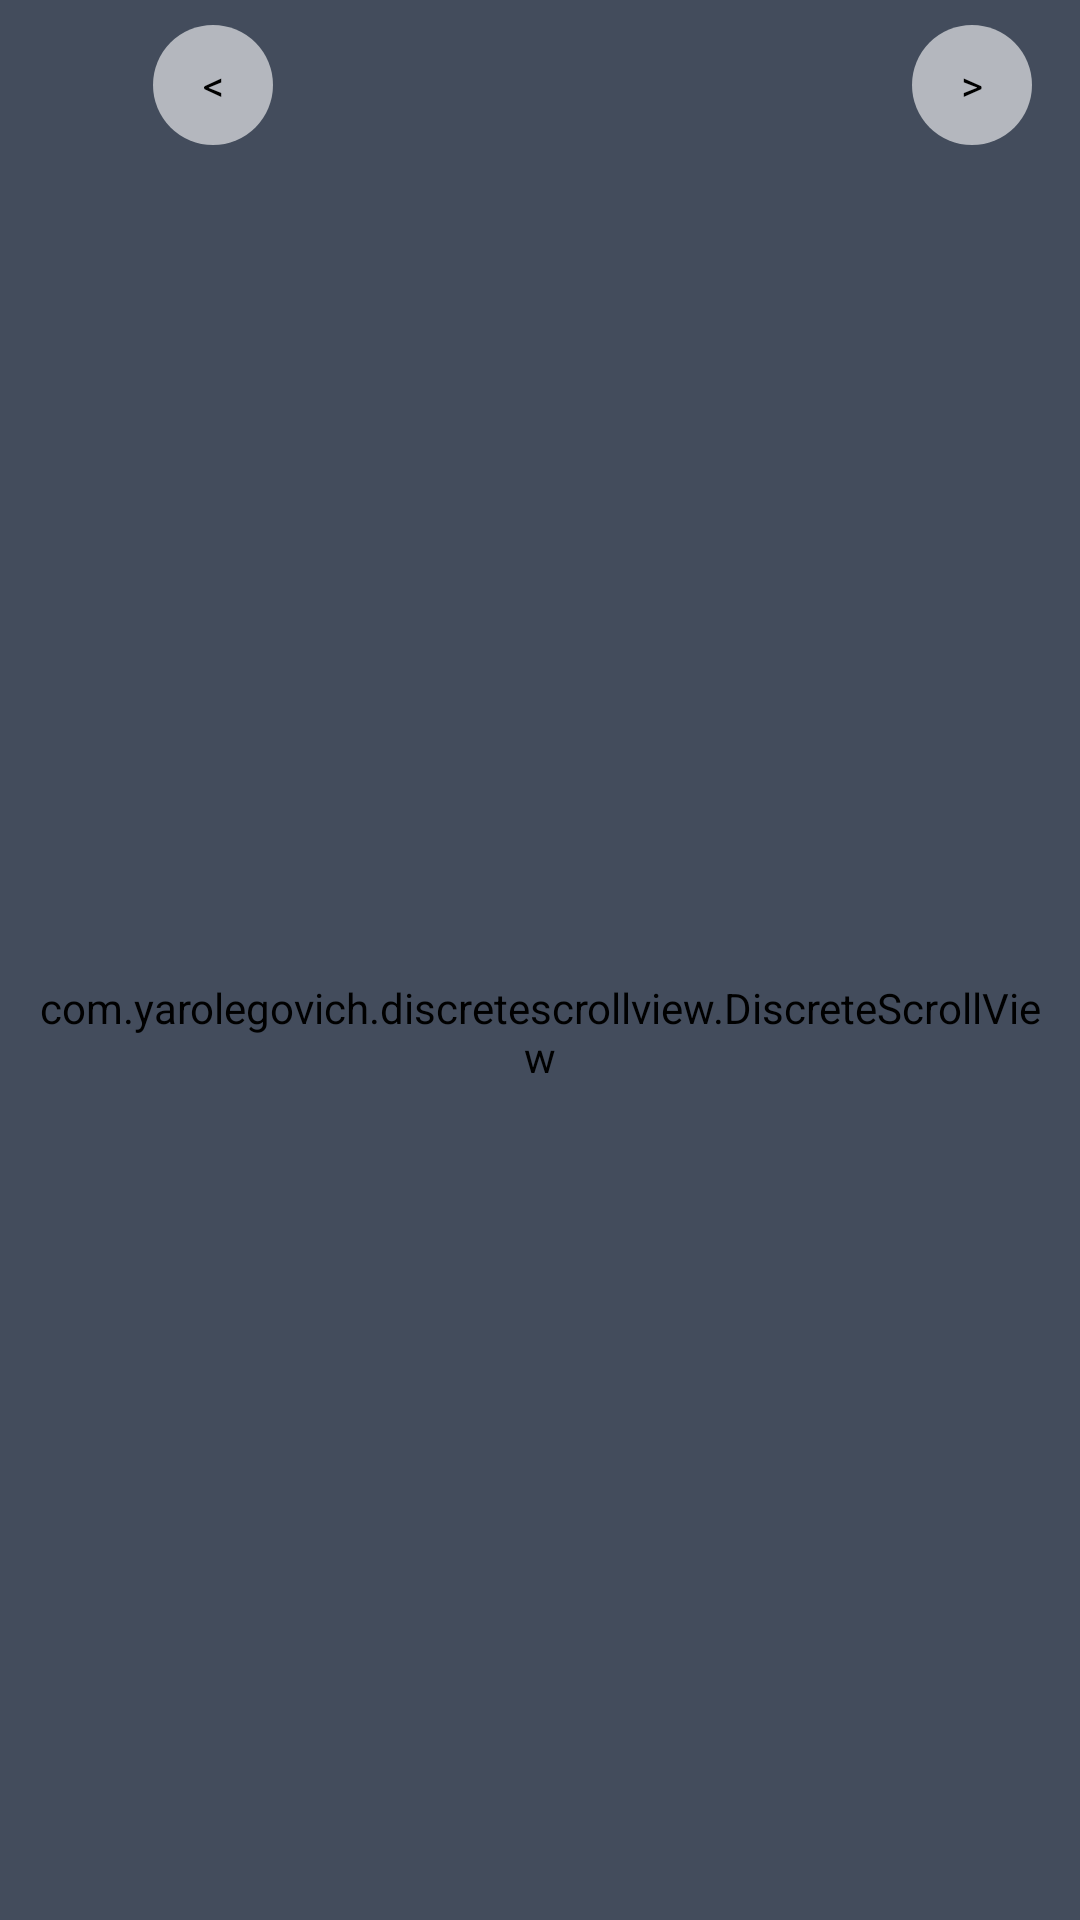

This screen was rendered from an Android layout file. Write that file and the resources it references.
<!-- AndroidManifest.xml: application theme Theme.MyApplication -->
<!-- res/layout/fragment_diary.xml -->
<?xml version="1.0" encoding="utf-8"?>
<androidx.coordinatorlayout.widget.CoordinatorLayout xmlns:android="http://schemas.android.com/apk/res/android"
    xmlns:app="http://schemas.android.com/apk/res-auto"
    xmlns:tools="http://schemas.android.com/tools"
    android:layout_width="match_parent"
    android:layout_height="match_parent"
    android:background="@color/background"
    tools:context=".fragments.DiaryFragment">

    <androidx.constraintlayout.widget.ConstraintLayout
        android:layout_width="match_parent"
        android:layout_height="match_parent">

        <ImageView
            android:id="@+id/select_date_img"
            android:layout_width="35dp"
            android:layout_height="35dp"
            android:layout_marginStart="8dp"
            android:contentDescription="@string/app_name"
            android:src="@drawable/ic_calendar"
            app:layout_constraintBottom_toBottomOf="@+id/days_of_week_selector_recycler"
            app:layout_constraintStart_toStartOf="parent"
            app:layout_constraintTop_toTopOf="@+id/days_of_week_selector_recycler" />

        <TextView
            android:id="@+id/diary_days_of_week_prev"
            android:layout_width="@dimen/diary_days_of_week_selection_height"
            android:layout_height="@dimen/diary_days_of_week_selection_height"
            android:background="@drawable/ic_circle"
            android:gravity="center"
            android:text="@string/prev"
            android:layout_marginStart="8dp"
            android:textColor="@color/black"
            app:layout_constraintBottom_toBottomOf="@+id/select_date_img"
            app:layout_constraintStart_toEndOf="@+id/select_date_img"
            app:layout_constraintTop_toTopOf="@+id/select_date_img" />

        <androidx.recyclerview.widget.RecyclerView
            android:id="@+id/days_of_week_selector_recycler"
            android:layout_width="0dp"
            android:layout_height="@dimen/diary_days_of_week_selection_height"
            android:layout_marginVertical="@dimen/diary_days_of_week_selection_margin_v"
            android:layout_marginStart="8dp"
            android:layout_marginEnd="8dp"
            android:orientation="horizontal"
            app:layoutManager="androidx.recyclerview.widget.LinearLayoutManager"
            app:layout_constraintEnd_toStartOf="@+id/diary_days_of_week_next"
            app:layout_constraintStart_toEndOf="@+id/diary_days_of_week_prev"
            app:layout_constraintTop_toTopOf="parent"
            tools:itemCount="6"
            tools:listitem="@layout/item_round_button" />

        <TextView
            android:id="@+id/diary_days_of_week_next"
            android:layout_width="@dimen/diary_days_of_week_selection_height"
            android:layout_height="@dimen/diary_days_of_week_selection_height"
            android:background="@drawable/ic_circle"
            android:gravity="center"
            android:layout_marginEnd="16dp"
            android:text="@string/next"
            android:textColor="@color/black"
            app:layout_constraintBottom_toBottomOf="@+id/select_date_img"
            app:layout_constraintEnd_toEndOf="parent"
            app:layout_constraintStart_toEndOf="@+id/days_of_week_selector_recycler"
            app:layout_constraintTop_toTopOf="@+id/select_date_img" />

        <com.yarolegovich.discretescrollview.DiscreteScrollView
            android:id="@+id/diary_day_recycler"
            android:layout_width="match_parent"
            android:layout_height="0dp"
            android:layout_marginHorizontal="8dp"
            android:layout_marginVertical="@dimen/diary_recycler_margin_v"
            app:dsv_orientation="horizontal"
            app:layout_constraintBottom_toBottomOf="parent"
            app:layout_constraintEnd_toEndOf="parent"
            app:layout_constraintStart_toStartOf="parent"
            app:layout_constraintTop_toBottomOf="@+id/days_of_week_selector_recycler"
            tools:itemCount="6"
            tools:listitem="@layout/item_diary_day" />
    </androidx.constraintlayout.widget.ConstraintLayout>

    <LinearLayout
        android:id="@+id/diary_bottom_sheet"
        android:layout_width="match_parent"
        android:layout_height="wrap_content"
        android:background="@drawable/bottom_sheet"
        android:gravity="center"
        android:orientation="vertical"
        android:paddingHorizontal="@dimen/bottom_bar_margin_h"
        app:behavior_peekHeight="0dp"
        app:layout_behavior="com.google.android.material.bottomsheet.BottomSheetBehavior">

        <View
            android:layout_width="75dp"
            android:layout_height="5dp"
            android:layout_marginVertical="@dimen/bottom_bar_line_margin"
            android:background="@drawable/ic_bottom_line" />

        <com.yarolegovich.discretescrollview.DiscreteScrollView
            android:id="@+id/diary_photos_recycler"
            android:layout_width="wrap_content"
            android:layout_height="wrap_content"
            android:layout_margin="8dp"
            android:orientation="horizontal"
            tools:itemCount="3"
            app:dsv_orientation="horizontal"
            tools:listitem="@layout/item_photo" />

    </LinearLayout>

</androidx.coordinatorlayout.widget.CoordinatorLayout>
<!-- res/layout/item_round_button.xml (included above) -->
<?xml version="1.0" encoding="utf-8"?>
<androidx.cardview.widget.CardView
    android:id="@+id/item_round_button_card" xmlns:android="http://schemas.android.com/apk/res/android"
    android:layout_width="40dp"
    android:layout_height="40dp"
    xmlns:app="http://schemas.android.com/apk/res-auto"
    app:cardBackgroundColor="@color/white60"
    app:cardCornerRadius="15dp">

    <TextView
        android:id="@+id/item_round_button_text"
        android:textColor="@color/black"
        android:gravity="center"
        android:layout_width="match_parent"
        android:layout_height="match_parent"/>

</androidx.cardview.widget.CardView>
<!-- res/layout/item_diary_day.xml (included above) -->
<?xml version="1.0" encoding="utf-8"?>
<androidx.constraintlayout.widget.ConstraintLayout
    android:id="@+id/item_diary_day_layout"
    xmlns:android="http://schemas.android.com/apk/res/android"
    xmlns:app="http://schemas.android.com/apk/res-auto"
    xmlns:tools="http://schemas.android.com/tools"
    android:layout_width="match_parent"
    android:layout_height="wrap_content"
    android:paddingHorizontal="36dp">

    <TextView
        android:id="@+id/item_diary_day_date_tv"
        style="@style/head_text"
        android:layout_width="match_parent"
        android:layout_height="wrap_content"
        app:layout_constraintEnd_toEndOf="parent"
        app:layout_constraintStart_toStartOf="parent"
        app:layout_constraintTop_toTopOf="parent" />

    <androidx.recyclerview.widget.RecyclerView
        android:id="@+id/item_diary_day_line_recycler"
        android:layout_width="match_parent"
        android:layout_height="wrap_content"
        app:layoutManager="androidx.recyclerview.widget.LinearLayoutManager"
        app:layout_constraintEnd_toEndOf="parent"
        app:layout_constraintStart_toStartOf="parent"
        app:layout_constraintTop_toBottomOf="@+id/item_diary_day_date_tv"
        app:layout_constraintBottom_toBottomOf="parent"
        tools:itemCount="7"
        tools:listitem="@layout/item_homework_line" />

</androidx.constraintlayout.widget.ConstraintLayout>
<!-- res/layout/item_photo.xml (included above) -->
<?xml version="1.0" encoding="utf-8"?>
<androidx.constraintlayout.widget.ConstraintLayout xmlns:android="http://schemas.android.com/apk/res/android"
    xmlns:app="http://schemas.android.com/apk/res-auto"
    android:layout_width="wrap_content"
    android:layout_height="wrap_content"
    android:layout_marginEnd="16dp">

    <com.jsibbold.zoomage.ZoomageView
        android:id="@+id/item_photo_img"
        android:layout_width="wrap_content"
        android:layout_height="wrap_content"
        android:contentDescription="@string/app_name"
        android:paddingStart="0dp"
        android:paddingEnd="6dp"
        app:layout_constraintBottom_toBottomOf="parent"
        app:layout_constraintEnd_toEndOf="parent"
        app:layout_constraintStart_toStartOf="parent"
        app:layout_constraintTop_toTopOf="parent" />

    <ImageView
        android:id="@+id/item_photo_delete_img"
        android:layout_width="wrap_content"
        android:layout_height="wrap_content"
        android:contentDescription="@string/app_name"
        android:src="@drawable/ic_delete_photo"
        app:layout_constraintEnd_toEndOf="parent"
        app:layout_constraintTop_toTopOf="parent" />
</androidx.constraintlayout.widget.ConstraintLayout>
<!-- res/layout/item_homework_line.xml (included above) -->
<?xml version="1.0" encoding="utf-8"?>
<androidx.constraintlayout.widget.ConstraintLayout xmlns:android="http://schemas.android.com/apk/res/android"
    xmlns:app="http://schemas.android.com/apk/res-auto"
    android:layout_width="match_parent"
    android:layout_height="wrap_content"
    android:layout_marginTop="24dp">

    <TextView
        android:id="@+id/item_homework_line_index"
        style="@style/head_text"
        android:layout_width="wrap_content"
        android:layout_height="0dp"
        android:lines="1"
        app:layout_constraintBottom_toBottomOf="parent"
        app:layout_constraintStart_toStartOf="parent"
        app:layout_constraintTop_toTopOf="parent" />

    <TextView
        android:id="@+id/item_homework_line_subject"
        style="@style/head_text"
        android:layout_width="0dp"
        android:layout_height="wrap_content"
        android:layout_marginStart="24dp"
        android:ellipsize="end"
        app:layout_constraintBottom_toBottomOf="@+id/item_homework_line_take_photo"
        app:layout_constraintEnd_toStartOf="@+id/item_homework_line_take_photo"
        app:layout_constraintStart_toEndOf="@+id/item_homework_line_index"
        app:layout_constraintTop_toTopOf="@+id/item_homework_line_take_photo" />

    <ImageView
        android:id="@+id/item_homework_line_take_photo"
        android:layout_width="wrap_content"
        android:layout_height="wrap_content"
        android:contentDescription="@string/app_name"
        android:src="@drawable/ic_photo"
        app:layout_constraintEnd_toEndOf="parent"
        app:layout_constraintTop_toTopOf="parent" />

    <TextView
        android:id="@+id/item_homework_line_text"
        android:layout_width="0dp"
        android:layout_height="wrap_content"
        android:layout_marginStart="24dp"
        android:ellipsize="end"
        android:hint="@string/add_homework"
        android:lines="1"
        android:textSize="22sp"
        app:layout_constraintBottom_toBottomOf="@+id/item_homework_line_show_photo"
        app:layout_constraintEnd_toStartOf="@+id/item_homework_line_show_photo"
        app:layout_constraintStart_toEndOf="@+id/item_homework_line_index"
        app:layout_constraintTop_toTopOf="@+id/item_homework_line_show_photo" />

    <ImageView
        android:id="@+id/item_homework_line_show_photo"
        android:layout_width="wrap_content"
        android:layout_height="wrap_content"
        android:contentDescription="@string/app_name"
        android:src="@drawable/ic_show_photo"
        app:layout_constraintEnd_toEndOf="parent"
        app:layout_constraintTop_toBottomOf="@+id/item_homework_line_take_photo" />

</androidx.constraintlayout.widget.ConstraintLayout>
<!-- resources referenced by this layout -->
<resources>
  <color name="background">#434C5C</color>
  <color name="black">#FF000000</color>
  <color name="white60">#99FFFFFF</color>
  <dimen name="bottom_bar_line_margin">5dp</dimen>
  <dimen name="bottom_bar_margin_h">10dp</dimen>
  <dimen name="diary_days_of_week_selection_height">40dp</dimen>
  <dimen name="diary_days_of_week_selection_margin_v">8dp</dimen>
  <dimen name="diary_recycler_margin_v">24dp</dimen>
  <!-- drawable bottom_sheet (drawable) -->
  <?xml version="1.0" encoding="utf-8"?>
  <shape xmlns:android="http://schemas.android.com/apk/res/android"
      android:shape="rectangle">
      <solid android:color="@color/black60"/>
      <corners android:topLeftRadius="30dp" android:topRightRadius="30dp"/>
  </shape>
  <!-- drawable ic_circle (drawable) -->
  <?xml version="1.0" encoding="utf-8"?>
  <shape xmlns:android="http://schemas.android.com/apk/res/android" android:shape="oval">
      <solid android:color="@color/white60"/>
      <size android:height="40dp" android:width="40dp"/>
  </shape>
  <!-- drawable ic_delete_photo (drawable) -->
  <?xml version="1.0" encoding="utf-8"?>
  <layer-list xmlns:android="http://schemas.android.com/apk/res/android">
      <item>
          <shape android:shape="rectangle">
              <solid android:color="@color/white40" />
              <corners android:radius="12dp" />
          </shape>
      </item>
      <item android:drawable="@drawable/ic_close"/>
  </layer-list>
  <!-- drawable ic_photo (drawable) -->
  <vector xmlns:android="http://schemas.android.com/apk/res/android"
      android:width="38dp"
      android:height="38dp"
      android:viewportWidth="24"
      android:viewportHeight="24"
      android:tint="?attr/colorControlNormal">
    <path
        android:fillColor="@android:color/white"
        android:pathData="M3,4V1h2v3h3v2H5v3H3V6H0V4H3zM6,10V7h3V4h7l1.83,2H21c1.1,0 2,0.9 2,2v12c0,1.1 -0.9,2 -2,2H5c-1.1,0 -2,-0.9 -2,-2V10H6zM13,19c2.76,0 5,-2.24 5,-5s-2.24,-5 -5,-5s-5,2.24 -5,5S10.24,19 13,19zM9.8,14c0,1.77 1.43,3.2 3.2,3.2s3.2,-1.43 3.2,-3.2s-1.43,-3.2 -3.2,-3.2S9.8,12.23 9.8,14z"/>
  </vector>
  <!-- drawable ic_show_photo (drawable) -->
  <vector xmlns:android="http://schemas.android.com/apk/res/android"
      android:width="38dp"
      android:height="38dp"
      android:tint="?attr/colorControlNormal"
      android:viewportWidth="24"
      android:viewportHeight="24">
      <path
          android:fillColor="@android:color/white"
          android:pathData="M21,19V5c0,-1.1 -0.9,-2 -2,-2H5c-1.1,0 -2,0.9 -2,2v14c0,1.1 0.9,2 2,2h14c1.1,0 2,-0.9 2,-2zM8.5,13.5l2.5,3.01L14.5,12l4.5,6H5l3.5,-4.5z" />
  </vector>
  <string name="add_homework">Добавить д/з</string>
  <string name="app_name">Kbp</string>
  <string name="next">&gt;</string>
  <string name="prev">&lt;</string>
  <style name="Theme.MyApplication" parent="android:Theme.Material.Light.NoActionBar">
          <item name="android:statusBarColor">#E6BA92</item>
          <item name="android:background">#434C5C</item>
      </style>
  <color name="black60">#B3000000</color>
  <color name="white40">#66FFFFFF</color>
  <!-- drawable ic_close (drawable) -->
  <vector xmlns:android="http://schemas.android.com/apk/res/android"
      android:width="36dp"
      android:height="36dp"
      android:viewportWidth="24"
      android:viewportHeight="24"
      android:tint="@color/red70">
    <path
        android:fillColor="@android:color/white"
        android:pathData="M19,6.41L17.59,5 12,10.59 6.41,5 5,6.41 10.59,12 5,17.59 6.41,19 12,13.41 17.59,19 19,17.59 13.41,12z"/>
  </vector>
  <color name="red70">#B3FF0000</color>
</resources>
